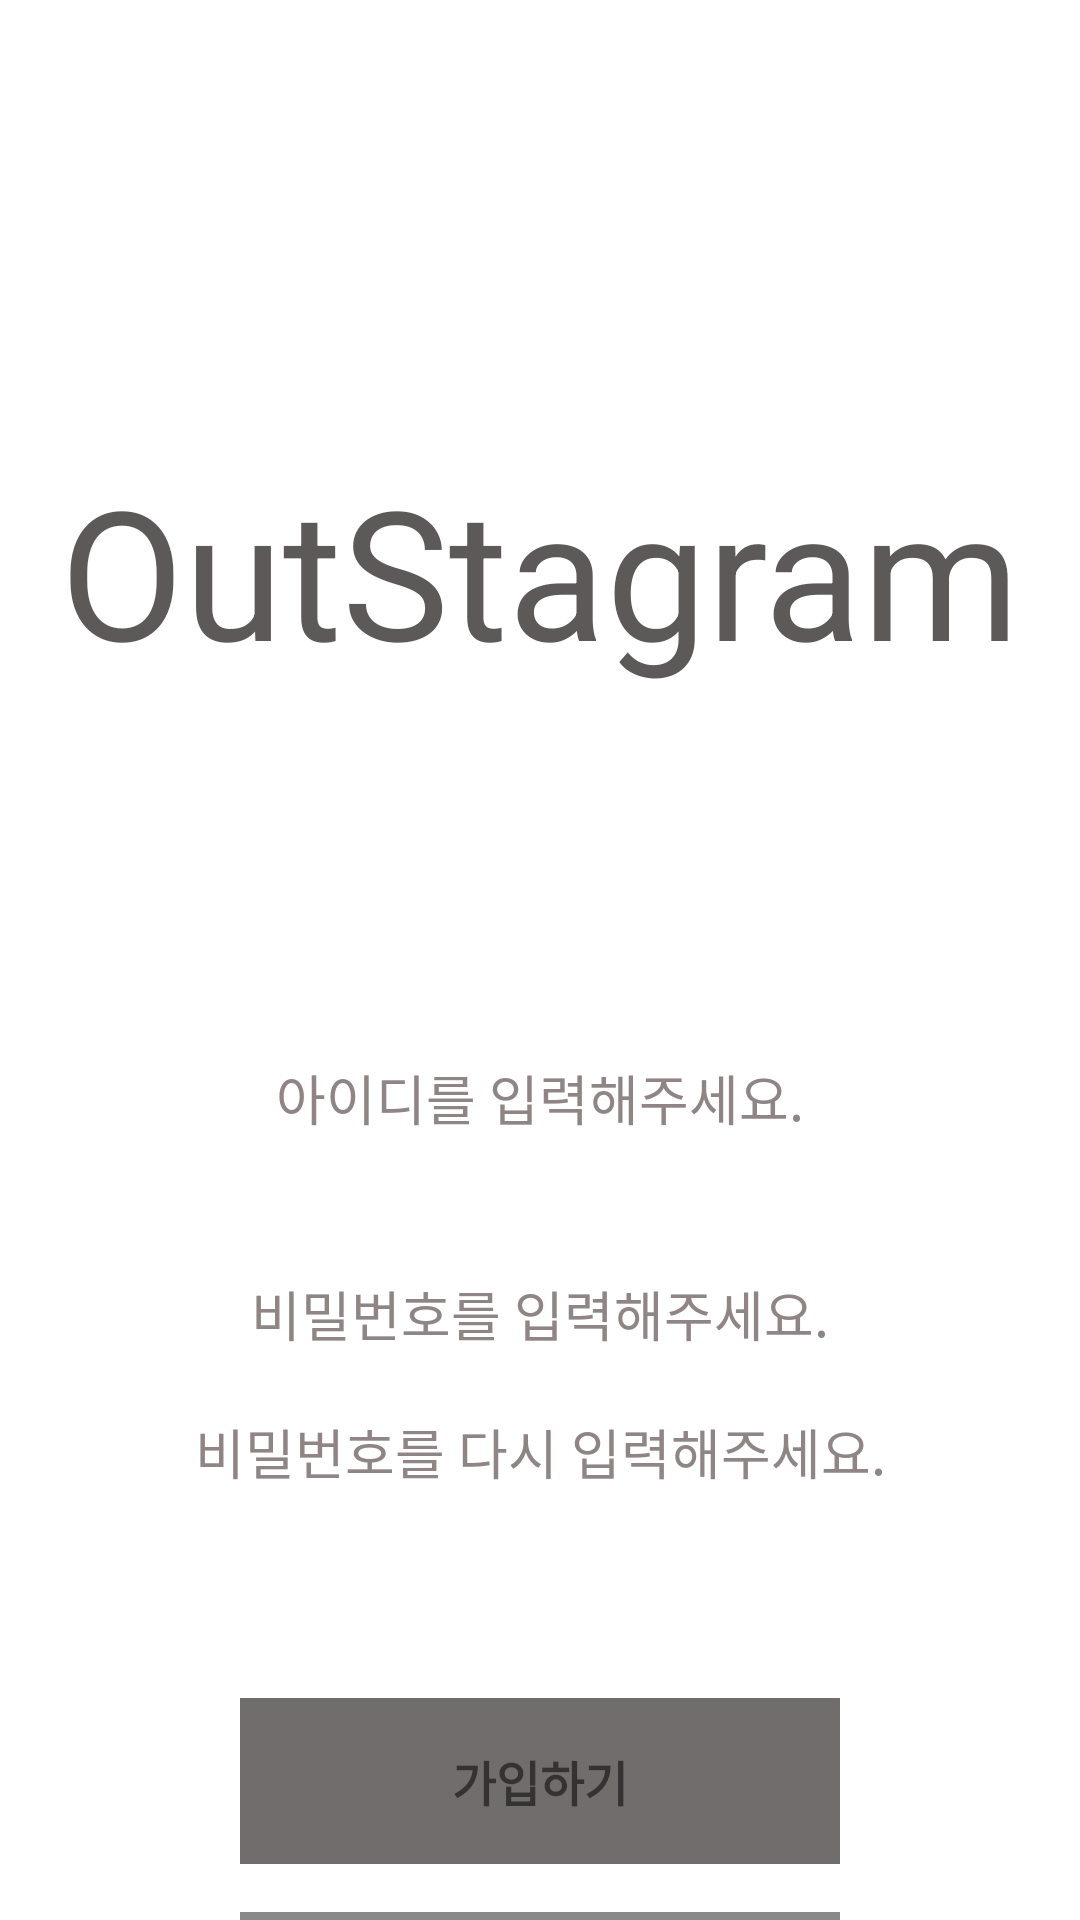

Produce the Android XML layout that renders to this screen, including the resource entries it uses.
<!-- AndroidManifest.xml: application theme MyTheme -->
<!-- res/layout/activity_email_signup.xml -->
<?xml version="1.0" encoding="utf-8"?>
<LinearLayout xmlns:android="http://schemas.android.com/apk/res/android"
    xmlns:app="http://schemas.android.com/apk/res-auto"
    xmlns:tools="http://schemas.android.com/tools"
    android:layout_width="match_parent"
    android:layout_height="match_parent"
    android:background="#ffffff"
    android:orientation="vertical"
    tools:context=".EmailSignupActivity">


    <TextView
        android:layout_width="match_parent"
        android:layout_height="wrap_content"
        android:layout_marginTop="150dp"
        android:layout_marginBottom="60dp"
        android:baselineAligned="false"
        android:gravity="center"
        android:text="OutStagram"
        android:textColor="#5E5959"
        android:textSize="60dp" />

    <LinearLayout
        android:layout_width="match_parent"
        android:layout_height="wrap_content"
        android:padding="56dp"
        android:layout_gravity="center"
        android:orientation="vertical">

        <EditText
            android:id="@+id/username_inputobox"
            android:layout_width="match_parent"
            android:layout_height="40dp"
            android:layout_gravity="center"
            android:layout_marginBottom="32dp"
            android:background="#ffffff"
            android:gravity="center"
            android:hint="아이디를 입력해주세요."
            android:textColorHint="#8F8585" />

        <EditText
            android:id="@+id/password1_inputobox"
            android:layout_width="match_parent"
            android:layout_height="40dp"
            android:layout_gravity="center"
            android:layout_marginBottom="6dp"
            android:background="#ffffff"
            android:gravity="center"
            android:inputType="textPassword"
            android:hint="비밀번호를 입력해주세요."
            android:textColorHint="#8F8585" />


        <EditText
            android:id="@+id/password2_inputobox"
            android:layout_width="match_parent"
            android:layout_height="40dp"
            android:layout_gravity="center"
            android:layout_marginBottom="6dp"
            android:background="#ffffff"
            android:gravity="center"
            android:inputType="textPassword"
            android:hint="비밀번호를 다시 입력해주세요."
            android:textColorHint="#8F8585" />


    </LinearLayout>

        <TextView
            android:id="@+id/register"
            android:layout_width="200dp"
            android:layout_height="wrap_content"
            android:paddingRight="32dp"
            android:paddingBottom="16dp"
            android:paddingLeft="32dp"
            android:layout_gravity="center"
            android:layout_marginBottom="16dp"
            android:paddingTop="16dp"
            android:gravity="center"
            android:background="#716D6D"
            android:text="가입하기"
            android:textStyle="bold"
            android:textSize="16dp"/>

        <TextView
            android:id="@+id/login"
            android:layout_width="200dp"
            android:layout_height="wrap_content"
            android:paddingRight="32dp"
            android:paddingBottom="16dp"
            android:paddingLeft="32dp"
            android:layout_gravity="center"
            android:gravity="center"
            android:paddingTop="16dp"
            android:background="#8A8888"
            android:text="로그인 하기"
            android:textStyle="bold"
            android:textSize="16dp"/>

</LinearLayout>
<!-- resources referenced by this layout -->
<resources>
  <style name="MyTheme" parent="Theme.MaterialComponents.DayNight.DarkActionBar">
          <item name="colorPrimary">@color/textview_color</item>
          <item name="colorPrimaryVariant">@color/purple_700</item>
          <item name="colorOnPrimary">@color/white</item>
          <item name="windowNoTitle">true</item>
      </style>
  <color name="textview_color">#FF5722</color>
  <color name="purple_700">#FF3700B3</color>
  <color name="white">#FFFFFFFF</color>
</resources>
